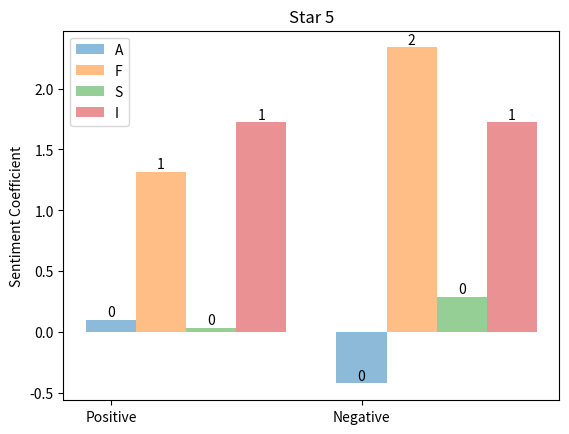

Generate this figure with matplotlib:
import matplotlib.pyplot as plt;
import numpy as np
width = 0.2

if __name__ == "__main__":    
    print("CHINESE FOOD LINEAR REGRESSION")
    
    x = 0.1022
    y = -0.4219
    objects = ("Ambience 1", "Ambience 2")
    position = np.arange(len(objects))
    performance = (x,y)
    sample = plt.bar(position,performance,width,align="center",alpha = 0.5)
    plt.xticks(position,objects)
    plt.ylabel('Sentiment Coefficient')
    plt.title("Star 5")
    for rect in sample:
        height = rect.get_height()
        plt.text(rect.get_x() + rect.get_width()/2.0, height, '%d' % int(height), ha='center', va='bottom')
    
    a = 1.3179
    b = 2.3376    
    objects = ("Food 1", "Food 2")
    position = np.arange(len(objects))
    performance = (a,b)
    sample = plt.bar(position+width,performance,width,align="center",alpha = 0.5)
    plt.xticks(position,objects)
    plt.ylabel('Sentiment Coefficient')
    plt.title("Star 5")
    for rect in sample:
        height = rect.get_height()
        plt.text(rect.get_x() + rect.get_width()/2.0, height, '%d' % int(height), ha='center', va='bottom')
    
    m = 0.0376
    n = 0.2916
    objects = ("Service 1", "Service 2")
    position = np.arange(len(objects))
    performance = (m,n)
    sample = plt.bar(position+2*width,performance,width,align="center",alpha = 0.5)
    plt.xticks(position,objects)
    plt.ylabel('Sentiment Coefficient')
    plt.title("Star 5")
    for rect in sample:
        height = rect.get_height()
        plt.text(rect.get_x() + rect.get_width()/2.0, height, '%d' % int(height), ha='center', va='bottom')
    
    p = 1.7249   
    q = 1.7249
    objects = ("Positive", "Negative")
    position = np.arange(len(objects))
    performance = (p,q)
    sample = plt.bar(position+3*width,performance,width,align="center",alpha = 0.5)
    plt.xticks(position,objects)
    plt.ylabel('Sentiment Coefficient') 
    plt.title("Star 5")
    for rect in sample:
        height = rect.get_height()
        plt.text(rect.get_x() + rect.get_width()/2.0, height, '%d' % int(height), ha='center', va='bottom') 
    plt.legend("AFSI")
    plt.show()
